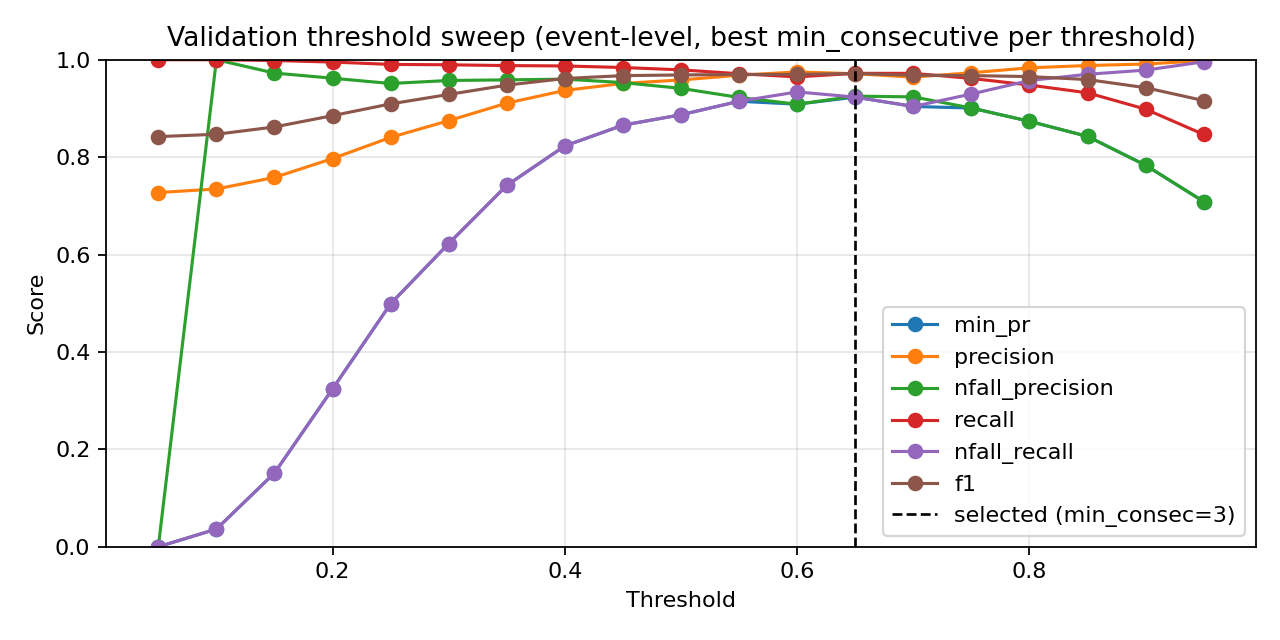

The table this chart was drawn from, first rows:
threshold, min_consecutive, eval_level, precision, nfall_precision, recall, nfall_recall, min_pr, f1, accuracy
0.05, 1, event, 0.7273, 0.0, 1.0, 0.0, 0.0, 0.8421, 0.7273
0.05, 3, event, 0.7273, 0.0, 1.0, 0.0, 0.0, 0.8421, 0.7273
0.05, 5, event, 0.7273, 0.0, 1.0, 0.0, 0.0, 0.8421, 0.7273
0.1, 1, event, 0.7286, 1.0, 1.0, 0.006397, 0.006397, 0.843, 0.7291
0.1, 3, event, 0.7324, 1.0, 1.0, 0.02559, 0.02559, 0.8456, 0.7343
0.1, 5, event, 0.7346, 1.0, 1.0, 0.03625, 0.03625, 0.847, 0.7372
0.15, 1, event, 0.7438, 1.0, 1.0, 0.08102, 0.08102, 0.8531, 0.7494
0.15, 3, event, 0.7536, 1.0, 1.0, 0.1279, 0.1279, 0.8595, 0.7622
0.15, 5, event, 0.7583, 0.9726, 0.9984, 0.1514, 0.1514, 0.862, 0.7674
0.2, 1, event, 0.7689, 1.0, 1.0, 0.1983, 0.1983, 0.8694, 0.7814
0.2, 3, event, 0.7805, 0.9752, 0.9976, 0.2516, 0.2516, 0.8758, 0.7942
0.2, 5, event, 0.7971, 0.962, 0.9952, 0.3241, 0.3241, 0.8852, 0.8122
0.25, 1, event, 0.7905, 0.9857, 0.9984, 0.2942, 0.2942, 0.8824, 0.8064
0.25, 3, event, 0.8133, 0.9734, 0.996, 0.3902, 0.3902, 0.8954, 0.8308
0.25, 5, event, 0.8406, 0.9512, 0.9904, 0.4989, 0.4989, 0.9094, 0.8564
0.3, 1, event, 0.8205, 0.9849, 0.9976, 0.4179, 0.4179, 0.9004, 0.8395
0.3, 3, event, 0.8452, 0.9757, 0.9952, 0.5139, 0.5139, 0.9141, 0.864
0.3, 5, event, 0.8749, 0.9574, 0.9896, 0.6226, 0.6226, 0.9287, 0.8895
0.35, 1, event, 0.8475, 0.9761, 0.9952, 0.5224, 0.5224, 0.9154, 0.8663
0.35, 3, event, 0.8775, 0.961, 0.9904, 0.6311, 0.6311, 0.9305, 0.8924
0.35, 5, event, 0.9108, 0.9587, 0.988, 0.742, 0.742, 0.9479, 0.9209
0.4, 1, event, 0.8723, 0.9729, 0.9936, 0.6119, 0.6119, 0.929, 0.8895
0.4, 3, event, 0.9049, 0.9603, 0.9888, 0.7228, 0.7228, 0.945, 0.9163
0.4, 5, event, 0.937, 0.9602, 0.9872, 0.823, 0.823, 0.9615, 0.9424
0.45, 1, event, 0.9032, 0.9711, 0.992, 0.7164, 0.7164, 0.9455, 0.9169
0.45, 3, event, 0.9342, 0.9598, 0.9872, 0.8145, 0.8145, 0.96, 0.9401
0.45, 5, event, 0.9513, 0.9531, 0.984, 0.8657, 0.8657, 0.9674, 0.9517
0.5, 1, event, 0.9246, 0.9659, 0.9896, 0.7846, 0.7846, 0.956, 0.9337
0.5, 3, event, 0.9477, 0.9548, 0.9848, 0.855, 0.855, 0.9659, 0.9494
0.5, 5, event, 0.9585, 0.9412, 0.9792, 0.887, 0.887, 0.9688, 0.9541
0.55, 1, event, 0.9442, 0.9635, 0.988, 0.8443, 0.8443, 0.9656, 0.9488
0.55, 3, event, 0.9579, 0.9497, 0.9824, 0.8849, 0.8849, 0.97, 0.9558
0.55, 5, event, 0.9681, 0.9226, 0.9712, 0.9147, 0.9147, 0.9697, 0.9558
0.6, 1, event, 0.9499, 0.9551, 0.9848, 0.8614, 0.8614, 0.967, 0.9512
0.6, 3, event, 0.9624, 0.9482, 0.9816, 0.8977, 0.8977, 0.9719, 0.9587
0.6, 5, event, 0.975, 0.9087, 0.9648, 0.9339, 0.9087, 0.9699, 0.9564
0.65, 1, event, 0.9593, 0.9456, 0.9808, 0.8891, 0.8891, 0.97, 0.9558
0.65, 3, event, 0.9712, 0.9252, 0.972, 0.9232, 0.9232, 0.9716, 0.9587
0.65, 5, event, 0.9779, 0.8876, 0.9552, 0.9424, 0.8876, 0.9664, 0.9517
0.7, 1, event, 0.9643, 0.9237, 0.972, 0.9041, 0.9041, 0.9682, 0.9535
0.7, 3, event, 0.9773, 0.9037, 0.9624, 0.9403, 0.9037, 0.9698, 0.9564
0.7, 5, event, 0.9841, 0.8604, 0.9416, 0.9595, 0.8604, 0.9624, 0.9465
0.75, 1, event, 0.9733, 0.9008, 0.9616, 0.9296, 0.9008, 0.9674, 0.9529
0.75, 3, event, 0.9842, 0.8637, 0.9432, 0.9595, 0.8637, 0.9633, 0.9477
0.75, 5, event, 0.9872, 0.8285, 0.9249, 0.968, 0.8285, 0.955, 0.9366
0.8, 1, event, 0.9834, 0.8735, 0.948, 0.9574, 0.8735, 0.9654, 0.9506
0.8, 3, event, 0.9881, 0.8379, 0.9297, 0.9701, 0.8379, 0.958, 0.9407
0.8, 5, event, 0.9904, 0.8035, 0.9105, 0.9765, 0.8035, 0.9488, 0.9285
0.85, 1, event, 0.9881, 0.8426, 0.9321, 0.9701, 0.8426, 0.9593, 0.9424
0.85, 3, event, 0.9904, 0.7965, 0.9065, 0.9765, 0.7965, 0.9466, 0.9256
0.85, 5, event, 0.9928, 0.7658, 0.8873, 0.9829, 0.7658, 0.9371, 0.9134
0.9, 1, event, 0.9912, 0.7833, 0.8985, 0.9787, 0.7833, 0.9426, 0.9203
0.9, 3, event, 0.9928, 0.7508, 0.8777, 0.9829, 0.7508, 0.9317, 0.9064
0.9, 5, event, 0.9944, 0.7234, 0.8585, 0.9872, 0.7234, 0.9215, 0.8936
0.95, 1, event, 0.9981, 0.7086, 0.8465, 0.9957, 0.7086, 0.9161, 0.8872
0.95, 3, event, 0.9981, 0.6739, 0.8193, 0.9957, 0.6739, 0.8999, 0.8674
0.95, 5, event, 1.0, 0.6372, 0.7866, 1.0, 0.6372, 0.8805, 0.8448
